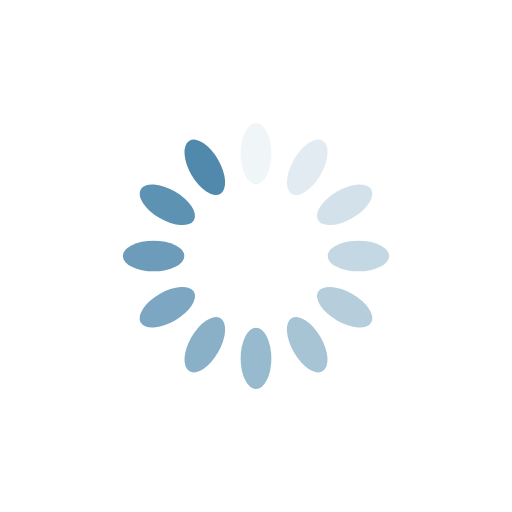
t = 0.00 s
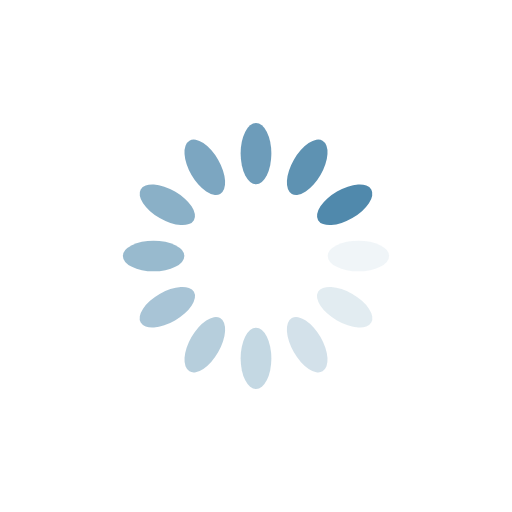
t = 0.53 s
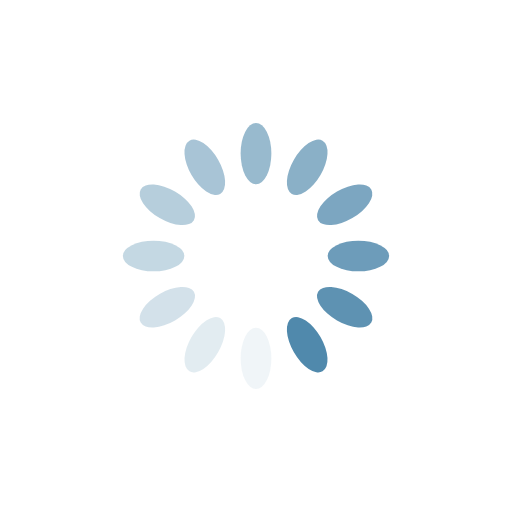
t = 1.06 s
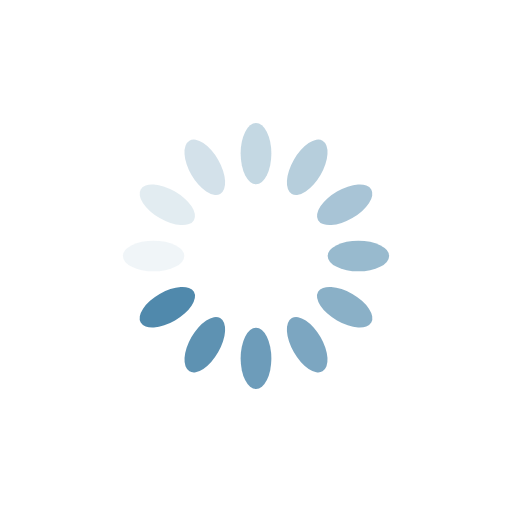
t = 1.60 s

The animated SVG that drew these frames (rendered in a browser with its animation timeline set to each time). Animation: 12 SMIL elements (animate=12); one cycle of 2.13 s, repeats indefinitely.

<svg xmlns="http://www.w3.org/2000/svg" xmlns:xlink="http://www.w3.org/1999/xlink" style="margin:auto;background:#fff;display:block;" width="200px" height="200px" viewBox="0 0 100 100" preserveAspectRatio="xMidYMid">
<g transform="rotate(0 50 50)">
  <rect x="47" y="24" rx="3" ry="6" width="6" height="12" fill="#5089ac">
    <animate attributeName="opacity" values="1;0" keyTimes="0;1" dur="2.127659574468085s" begin="-1.9503546099290778s" repeatCount="indefinite"></animate>
  </rect>
</g><g transform="rotate(30 50 50)">
  <rect x="47" y="24" rx="3" ry="6" width="6" height="12" fill="#5089ac">
    <animate attributeName="opacity" values="1;0" keyTimes="0;1" dur="2.127659574468085s" begin="-1.7730496453900708s" repeatCount="indefinite"></animate>
  </rect>
</g><g transform="rotate(60 50 50)">
  <rect x="47" y="24" rx="3" ry="6" width="6" height="12" fill="#5089ac">
    <animate attributeName="opacity" values="1;0" keyTimes="0;1" dur="2.127659574468085s" begin="-1.5957446808510636s" repeatCount="indefinite"></animate>
  </rect>
</g><g transform="rotate(90 50 50)">
  <rect x="47" y="24" rx="3" ry="6" width="6" height="12" fill="#5089ac">
    <animate attributeName="opacity" values="1;0" keyTimes="0;1" dur="2.127659574468085s" begin="-1.4184397163120566s" repeatCount="indefinite"></animate>
  </rect>
</g><g transform="rotate(120 50 50)">
  <rect x="47" y="24" rx="3" ry="6" width="6" height="12" fill="#5089ac">
    <animate attributeName="opacity" values="1;0" keyTimes="0;1" dur="2.127659574468085s" begin="-1.2411347517730495s" repeatCount="indefinite"></animate>
  </rect>
</g><g transform="rotate(150 50 50)">
  <rect x="47" y="24" rx="3" ry="6" width="6" height="12" fill="#5089ac">
    <animate attributeName="opacity" values="1;0" keyTimes="0;1" dur="2.127659574468085s" begin="-1.0638297872340425s" repeatCount="indefinite"></animate>
  </rect>
</g><g transform="rotate(180 50 50)">
  <rect x="47" y="24" rx="3" ry="6" width="6" height="12" fill="#5089ac">
    <animate attributeName="opacity" values="1;0" keyTimes="0;1" dur="2.127659574468085s" begin="-0.8865248226950354s" repeatCount="indefinite"></animate>
  </rect>
</g><g transform="rotate(210 50 50)">
  <rect x="47" y="24" rx="3" ry="6" width="6" height="12" fill="#5089ac">
    <animate attributeName="opacity" values="1;0" keyTimes="0;1" dur="2.127659574468085s" begin="-0.7092198581560283s" repeatCount="indefinite"></animate>
  </rect>
</g><g transform="rotate(240 50 50)">
  <rect x="47" y="24" rx="3" ry="6" width="6" height="12" fill="#5089ac">
    <animate attributeName="opacity" values="1;0" keyTimes="0;1" dur="2.127659574468085s" begin="-0.5319148936170213s" repeatCount="indefinite"></animate>
  </rect>
</g><g transform="rotate(270 50 50)">
  <rect x="47" y="24" rx="3" ry="6" width="6" height="12" fill="#5089ac">
    <animate attributeName="opacity" values="1;0" keyTimes="0;1" dur="2.127659574468085s" begin="-0.35460992907801414s" repeatCount="indefinite"></animate>
  </rect>
</g><g transform="rotate(300 50 50)">
  <rect x="47" y="24" rx="3" ry="6" width="6" height="12" fill="#5089ac">
    <animate attributeName="opacity" values="1;0" keyTimes="0;1" dur="2.127659574468085s" begin="-0.17730496453900707s" repeatCount="indefinite"></animate>
  </rect>
</g><g transform="rotate(330 50 50)">
  <rect x="47" y="24" rx="3" ry="6" width="6" height="12" fill="#5089ac">
    <animate attributeName="opacity" values="1;0" keyTimes="0;1" dur="2.127659574468085s" begin="0s" repeatCount="indefinite"></animate>
  </rect>
</g>
</svg>
